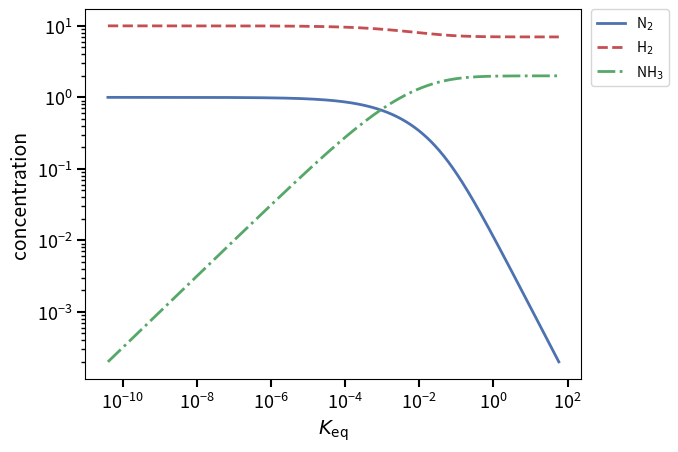

Write the Python code that produced this figure.
import numpy as np
import matplotlib.pyplot as plt
import seaborn as sns

sns.set_color_codes()

xi = np.arange(0.0001,0.9999,0.0001)

K = (2.0*xi)**2.0/((1.0-xi)*(10.0 - 3.0*xi)**3.0)

plt.xscale('log')
plt.yscale('log')
plt.plot(K,1.0-xi,'b-',lw=2,label='N$_2$')
plt.plot(K,10.0-3.0*xi,'r--',lw=2,label='H$_2$')
plt.plot(K,2.0*xi,'g-.',lw=2,label='NH$_3$')

plt.tick_params(axis='both', which='major',
                labelsize=13, length=6, width=1.5)

plt.tick_params(axis='both', which='minor',
                length=3, width=1)

plt.xlabel(r'$K_{\rm eq}$',fontsize=14)
plt.ylabel(r'concentration',fontsize=14)

plt.legend(loc='upper left', bbox_to_anchor=(1.02, 1), borderaxespad=0.)
plt.savefig('./Equilibrium.pdf',bbox_inches='tight')
